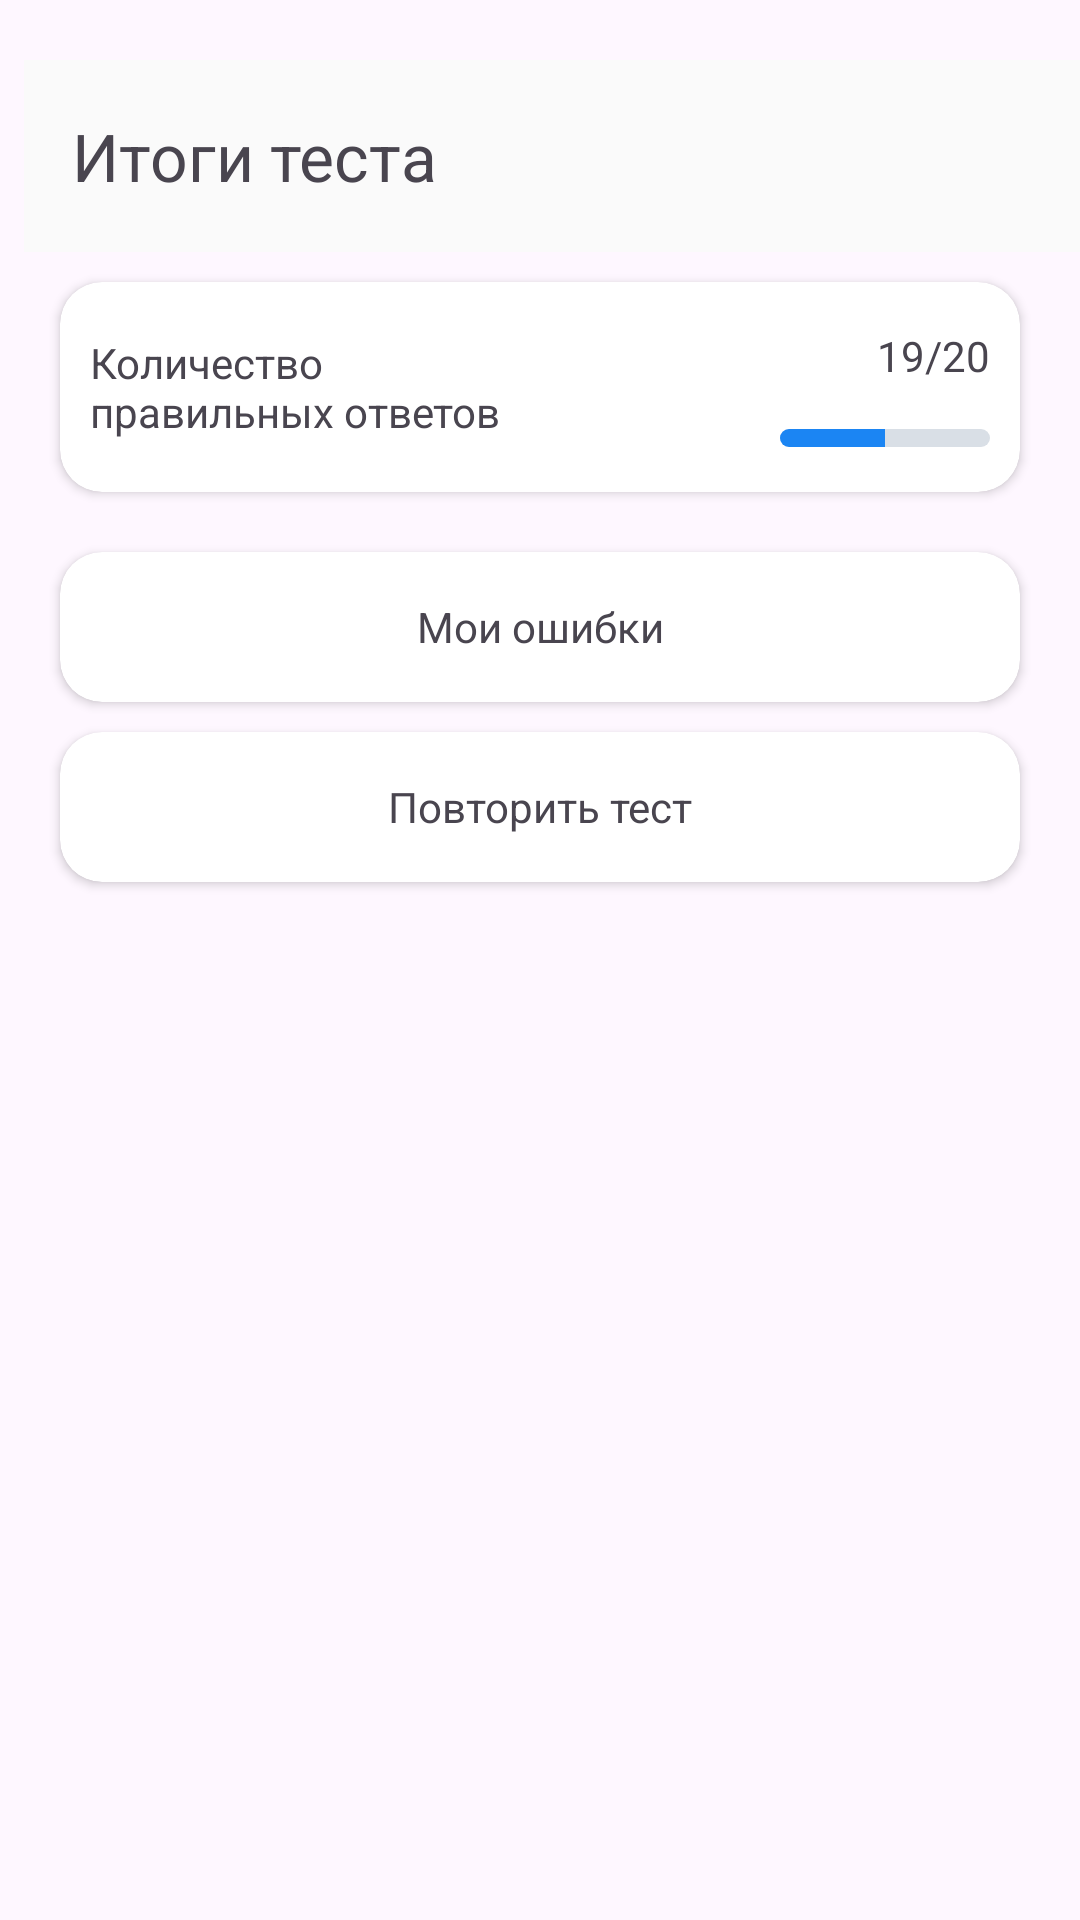

This screen was rendered from an Android layout file. Write that file and the resources it references.
<!-- AndroidManifest.xml: application theme Theme.DriversLicenseTickets -->
<!-- res/layout/fragment_test_results.xml -->
<?xml version="1.0" encoding="utf-8"?>
<LinearLayout xmlns:android="http://schemas.android.com/apk/res/android"
    xmlns:app="http://schemas.android.com/apk/res-auto"
    xmlns:tools="http://schemas.android.com/tools"
    android:layout_width="match_parent"
    android:layout_height="match_parent"
    android:orientation="vertical"
    tools:context=".fragments.TestResultsFragment">

    <com.google.android.material.appbar.AppBarLayout
        android:id="@+id/appBarLayout"
        android:layout_width="match_parent"
        android:layout_height="wrap_content"
        android:layout_marginStart="@dimen/app_bar_layout_margin_start"
        android:layout_marginTop="@dimen/common_margin_20"
        app:layout_constraintTop_toTopOf="parent">

        <com.google.android.material.appbar.MaterialToolbar
            android:id="@+id/topAppBar"
            android:layout_width="match_parent"
            android:layout_height="wrap_content"
            android:background="@color/light_background"
            app:title="@string/test_result"
            app:titleTextAppearance="@style/style_bar_test_result" />

    </com.google.android.material.appbar.AppBarLayout>

    <androidx.cardview.widget.CardView
        android:layout_width="match_parent"
        android:layout_height="70dp"
        android:layout_marginHorizontal="@dimen/common_margin_20"
        android:layout_marginTop="@dimen/common_margin_10"
        android:layout_marginBottom="@dimen/common_margin_20"
        app:cardCornerRadius="@dimen/icon_card_view_corner_radius">

        <androidx.constraintlayout.widget.ConstraintLayout
            android:layout_width="match_parent"
            android:layout_height="match_parent">

            <TextView
                android:id="@+id/title"
                android:layout_width="150dp"
                android:layout_height="wrap_content"
                android:layout_marginStart="@dimen/common_margin_10"
                android:maxLines="2"
                android:text="@string/count_correct_answers"
                android:textSize="14sp"
                app:layout_constraintBottom_toBottomOf="parent"
                app:layout_constraintStart_toStartOf="parent"
                app:layout_constraintTop_toTopOf="parent" />

            <TextView
                android:id="@+id/all_answers"
                android:layout_width="wrap_content"
                android:layout_height="wrap_content"
                android:layout_marginEnd="@dimen/common_margin_10"
                android:text="@string/all_count_answer"
                app:layout_constraintBottom_toTopOf="@id/progress_indicator"
                app:layout_constraintEnd_toEndOf="parent"
                app:layout_constraintTop_toTopOf="parent" />

            <TextView
                android:id="@+id/separator"
                android:layout_width="wrap_content"
                android:layout_height="wrap_content"
                android:text="@string/separator"
                app:layout_constraintBottom_toBottomOf="@id/all_answers"
                app:layout_constraintEnd_toStartOf="@id/all_answers"
                app:layout_constraintTop_toTopOf="@id/all_answers" />

            <TextView
                android:id="@+id/count_correct_answers"
                android:layout_width="wrap_content"
                android:layout_height="wrap_content"
                android:text="19"
                app:layout_constraintBottom_toBottomOf="@id/all_answers"
                app:layout_constraintEnd_toStartOf="@id/separator"
                app:layout_constraintTop_toTopOf="@id/all_answers" />

            <ProgressBar
                android:id="@+id/progress_indicator"
                style="@android:style/Widget.ProgressBar.Horizontal"
                android:layout_width="70dp"
                android:layout_height="6dp"
                android:progress="50"
                android:progressBackgroundTint="@color/light_grey"
                android:progressTint="@color/blue"
                app:layout_constraintBottom_toBottomOf="parent"
                app:layout_constraintEnd_toEndOf="@id/all_answers"
                app:layout_constraintTop_toBottomOf="@id/all_answers" />

        </androidx.constraintlayout.widget.ConstraintLayout>

    </androidx.cardview.widget.CardView>

    <androidx.cardview.widget.CardView
        android:id="@+id/my_mistakes"
        android:layout_width="match_parent"
        android:layout_height="50dp"
        android:layout_marginHorizontal="@dimen/common_margin_20"
        android:layout_marginBottom="@dimen/common_margin_10"
        app:cardCornerRadius="@dimen/icon_card_view_corner_radius">

        <TextView
            android:layout_width="match_parent"
            android:layout_height="match_parent"
            android:gravity="center"
            android:text="@string/my_mistakes" />

    </androidx.cardview.widget.CardView>

    <androidx.cardview.widget.CardView
        android:id="@+id/repeat_test"
        android:layout_width="match_parent"
        android:layout_height="50dp"
        android:layout_marginHorizontal="@dimen/common_margin_20"
        android:layout_marginBottom="@dimen/common_margin_10"
        app:cardCornerRadius="@dimen/icon_card_view_corner_radius">

        <TextView
            android:id="@+id/button_repeat_test"
            android:layout_width="match_parent"
            android:layout_height="match_parent"
            android:gravity="center"
            android:text="@string/repeat_test" />

    </androidx.cardview.widget.CardView>

</LinearLayout>
<!-- resources referenced by this layout -->
<resources>
  <color name="blue">#1B85F3</color>
  <color name="light_background">#FAFAFA</color>
  <color name="light_grey">#D9DFE6</color>
  <dimen name="app_bar_layout_margin_start">8dp</dimen>
  <dimen name="common_margin_10">10dp</dimen>
  <dimen name="common_margin_20">20dp</dimen>
  <dimen name="icon_card_view_corner_radius">14dp</dimen>
  <string name="all_count_answer">20</string>
  <string name="count_correct_answers">Количество правильных ответов</string>
  <string name="my_mistakes">Мои ошибки</string>
  <string name="repeat_test">Повторить тест</string>
  <string name="separator">/</string>
  <string name="test_result">Итоги теста</string>
  <style name="style_bar_test_result">
          <item name="android:textSize">22sp</item>
      </style>
  <style name="Theme.DriversLicenseTickets" parent="Base.Theme.DriversLicenseTickets">
          <item name="colorPrimary">@color/light_background</item>
          <item name="android:textColorPrimary">@color/dark_grey</item>
          <item name="android:navigationBarColor">@color/light_background</item>
          <item name="android:windowLightNavigationBar">true</item>
          <item name="android:windowLightStatusBar">true</item>
          <item name="android:statusBarColor">@color/light_background</item>
      </style>
  <style name="Base.Theme.DriversLicenseTickets" parent="Theme.Material3.DayNight.NoActionBar">
          
          
      </style>
  <color name="dark_grey">#39434F</color>
</resources>
